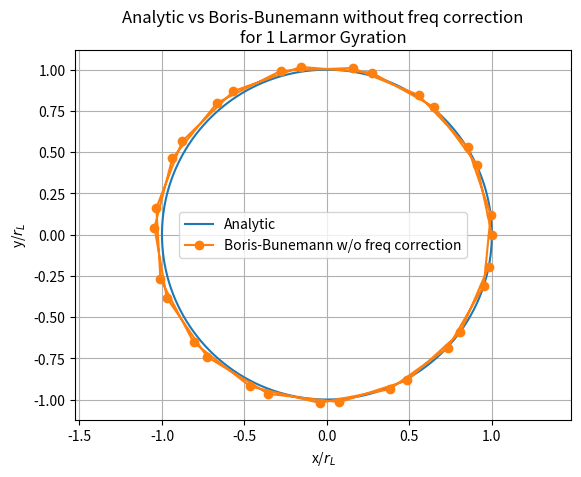
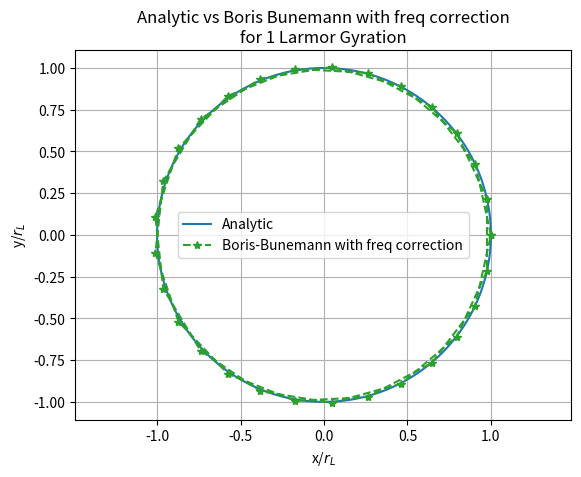
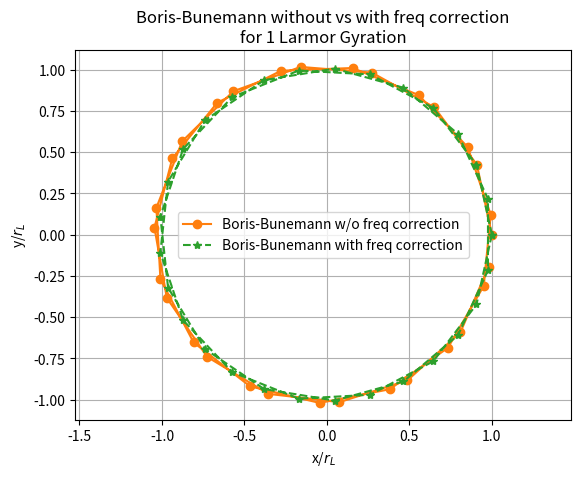
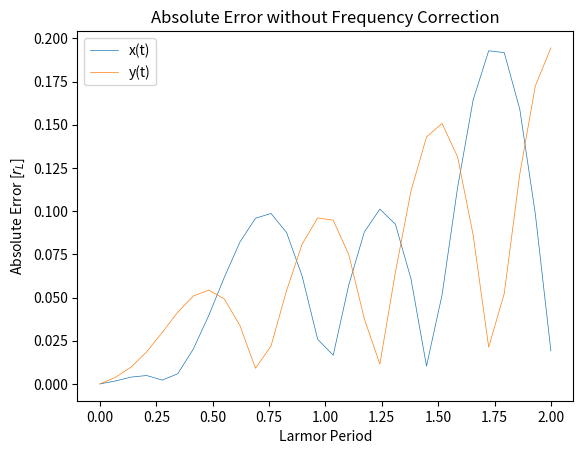
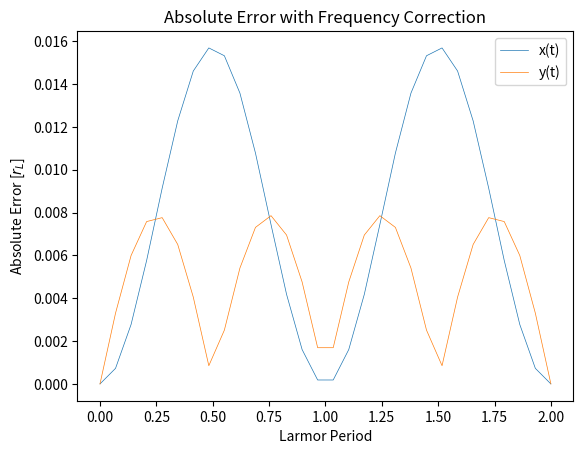
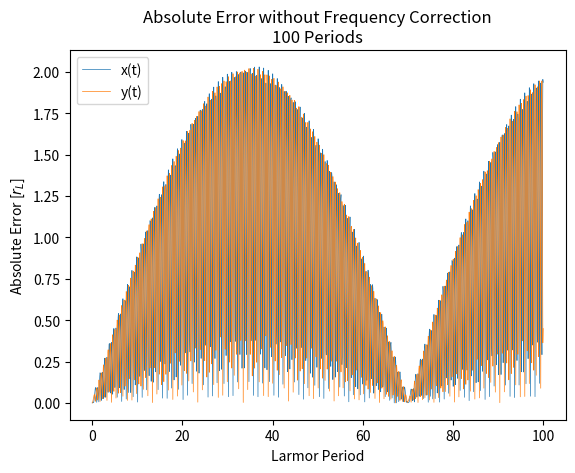
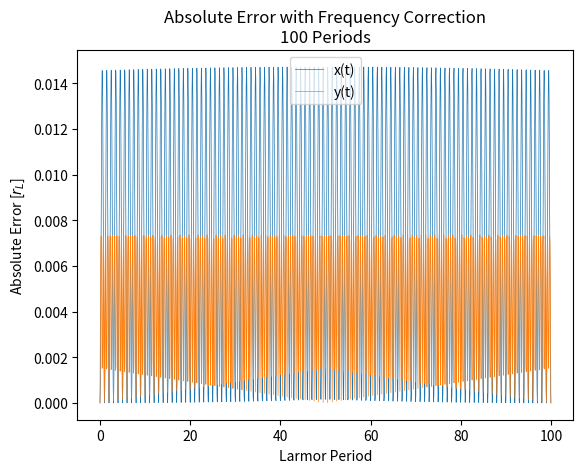

The matplotlib source for these figures, in order:
'''
Application of the Boris-Bunemann solver for the Newton-Lorentz equation.
'''
import numpy as np
import matplotlib.pyplot as plt

qe = 1.602e-19
me = 9.01e-31
PROP_CYCLE = plt.rcParams['axes.prop_cycle']
COLORS = PROP_CYCLE.by_key()['color']

def Bfield(x, y, z):
    Bx = 0
    By = 0
    Bz = 0.1
    return Bx, By, Bz
def Efield(x, y, z):
    Ex = 0
    Ey = 0
    Ez = 0 
    return Ex, Ey, Ez

def freq_correction(x, corrected=True):
    # If we want the freq correction, corrected must be true, else is uncorrected
    alpha = 1
    if corrected and x != 0: # if x is 0, then tanx/x goes to 1
        alpha = np.tan(x)/x
    return alpha

def bb(time, X0, params, corrected=False):
    # does the boris bunemann integration
    # FOR THE FREQUENCY CORRECTION, THE MAGNETIC FIELD IS ASSUMED TO BE ALONG Z
    dt, qmdt2 = params 
    N = np.size(time)
    M = np.size(X0)
    X = np.zeros((N,M))
    X[0,:] = X0
    x = X[0,0] 
    y = X[0, 1]
    z = X[0,2]
    vx = X[0,3] 
    vy = X[0,4]
    vz = X[0,5] 
    for n in range(N-1):
        Ex, Ey, Ez = Efield(x,y,z)
        Bx, By, Bz = Bfield(x,y,z)
        alpha_x = freq_correction(qmdt2*Bx, corrected=corrected)
        alpha_y = freq_correction(qmdt2*By, corrected=corrected)
        alpha_z = freq_correction(qmdt2*Bz, corrected=corrected)

        # Step 1 Half accel (Efield) v-
        vx += qmdt2*Ex*alpha_x
        vy += qmdt2*Ey*alpha_y
        vz += qmdt2*Ez*alpha_z

        # Step 2 Bfield rotation v' and v+
        tx = qmdt2*Bx*alpha_x
        ty = qmdt2*By*alpha_y
        tz = qmdt2*Bz*alpha_z
        tmagsq = tx*tx + ty*ty + tz*tz
        sx = 2*tx/(1 + tmagsq)
        sy = 2*ty/(1 + tmagsq)
        sz = 2*tz/(1 + tmagsq)
        vpx = vx + (vy*tz - vz*ty) 
        vpy = vy + (vz*tx - vx*tz)
        vpz = vz + (vx*ty - vy*tx) 
        vx += vpy*sz - vpz*sy
        vy += vpz*sx - vpx*sz
        vz += vpx*sy - vpy*sx

        # Step 3 Half accel (efield)
        vx += qmdt2*Ex*alpha_x
        vy += qmdt2*Ey*alpha_y
        vz += qmdt2*Ez*alpha_z

        # Step 4 Push Position
        x += vx*dt
        y += vy*dt
        z += vz*dt

        # Store coords into X
        X[n+1, 0] = x
        X[n+1, 1] = y
        X[n+1, 2] = z
        X[n+1, 3] = vx
        X[n+1, 4] = vy
        X[n+1, 5] = vz

    return X

def velocity_push_back(X0, params, corrected=False):
    time = np.zeros(2) # will get the for loop in bb to run once
    X = bb(time, X0, params, corrected=corrected)
    return np.transpose(X)[3:,1] # this will give [vx vy vz] for the n-1/2 timestep

def bb_with_vel_push_back(time, X0, params, corrected=False):
    # Wrapper fn to include velocity push back to the BB integration
    # Velocity push back for 1st time step
    vx0, vy0, vz0 = velocity_push_back(X0, -.5*params, corrected=corrected)

    # Initial state vector with push back
    X0 = np.array([X0[0], X0[1], X0[2], vx0, vy0, vz0])

    # BB integration
    X = bb(time, X0, params, corrected=corrected)

    return X

def analytic(time, larmor_radius, wc=1):
    # time is an array of times
    return larmor_radius*np.cos(wc*time), larmor_radius*np.sin(wc*time) 

def plot_trajectory(xs, ys, labels, title, larmor_radius, linestyles=None, markers=None, colors=None, show=True):
    '''
    xs, ys and labels will be lists where the first entry of each corresponds to one dataset,
    the next entry corresponds to the next dataset and so on.
    '''
    fig, ax = plt.subplots()
    ax.set_title(title)
    ax.set_xlabel('x/$r_L$')
    ax.set_ylabel('y/$r_L$')
    if linestyles is None:
        linestyles = ['-' for i in range(len(xs))]
    if markers is None:
        markers = ['' for i in range(len(xs))]
    if colors is None:
        colors = COLORS[:len(xs)]

    for x, y, label, ls, marker, color in zip(xs, ys, labels, linestyles, markers, colors):
        ax.plot(x/larmor_radius, y/larmor_radius, label=label, ls=ls, marker=marker, color=color)
    ax.legend()
    plt.grid()
    plt.axis('equal')
    if '\n' in title:
        title = title.replace('\n', ' ')
    fig.savefig(f'{title}.png')
    if show:
        plt.show()
    plt.close()

def plot_errors(time, x, y, title, larmor_radius, show=True):
    fig, ax = plt.subplots()
    ax.set_title(title)
    ax.set_ylabel('Absolute Error [$r_L$]')
    ax.set_xlabel('Larmor Period')
    ax.plot(time, x/larmor_radius, linewidth=1/2, label='x(t)')
    ax.plot(time, y/larmor_radius, linewidth=1/2, label='y(t)')

    ax.legend()
    if '\n' in title:
        title = title.replace('\n', ' ')
    fig.savefig(f'{title}.png')
    if show:
        plt.show()
    plt.close()
    
def main():
    # Charge [C], mass [kg]
    Q = -qe
    M = me

    # Bfield [T]
    Bx, By, Bz = Bfield(0, 0, 0)
    Bmag = np.sqrt(Bx*Bx + By*By + Bz*Bz)

    # Cyclotron Freq [rad/s]
    omega_c = np.abs(Q)*Bmag/M

    # Cyclotron Period [s]
    Tc = 2*np.pi/omega_c

    # Initial velocity [m/s]
    vx0 = 0
    vy0 = 1e6
    vz0 = 0

    # Magnitude of v perp
    v0 = np.sqrt(vx0*vx0 + vy0*vy0)

    # Larmor Radius
    r_L = v0/omega_c

    # Initial position [m]
    x0 = r_L
    y0 = 0
    z0 = 0

    # Initial state vector
    X0 = np.array([x0, y0, z0, vx0, vy0, vz0])

    # Time grid [s]
    Nperiods = 2
    Nsteps_per_period = 15 
    time = np.linspace(0, Tc*Nperiods, Nperiods*Nsteps_per_period)
    dt = time[1] - time[0]

    # Parameters for bb
    params = np.array([dt, Q*dt/(M*2)])

    # BB integration with velocity push back
    X_uncorrected = bb_with_vel_push_back(time, X0, params, corrected=False)
    X_corrected   = bb_with_vel_push_back(time, X0, params, corrected=True)

    # Create the analytic solution
    analytic_time = np.linspace(0, 2*np.pi, 1000)
    analytic_x, analytic_y = analytic(analytic_time, r_L)

    # Calculate the absolute errors
    analytic_x_sampled, analytic_y_sampled = analytic(time, r_L, wc=omega_c)

    err_x_unc = np.abs(analytic_x_sampled - X_uncorrected[:,0])
    err_y_unc = np.abs(analytic_y_sampled - X_uncorrected[:,1])

    err_x_cor = np.abs(analytic_x_sampled - X_corrected[:,0])
    err_y_cor = np.abs(analytic_y_sampled - X_corrected[:,1])

    # Do the Boris-Bunemann for 1000 periods
    # 1000 periods makes the graphs hard to read, so 100 periods are used instead with the old naming convention
    Nperiods = 100 
    Nsteps_per_period = 15 
    time_1000 = np.linspace(0, Tc*Nperiods, Nperiods*Nsteps_per_period)
    dt_1000 = time_1000[1] - time_1000[0]
    params_1000 = np.array([dt_1000, Q*dt_1000/(M*2)])

    X_uncorrected_1000 = bb_with_vel_push_back(time_1000, X0, params_1000, corrected=False)
    X_corrected_1000   = bb_with_vel_push_back(time_1000, X0, params_1000, corrected=True)

    analytic_x_sampled_1000, analytic_y_sampled_1000 = analytic(time_1000, r_L, wc=omega_c)

    err_x_unc_1000 = np.abs(analytic_x_sampled_1000 - X_uncorrected_1000[:,0])
    err_y_unc_1000 = np.abs(analytic_y_sampled_1000 - X_uncorrected_1000[:,1])

    err_x_cor_1000 = np.abs(analytic_x_sampled_1000 - X_corrected_1000[:,0])
    err_y_cor_1000 = np.abs(analytic_y_sampled_1000 - X_corrected_1000[:,1])


    # Plot the analytic vs numerical solution (uncorr and corr in 2 subplots)
    plot_trajectory([analytic_x, X_uncorrected[:,0]],
                    [analytic_y, X_uncorrected[:, 1]],
                    ['Analytic', 'Boris-Bunemann w/o freq correction'],
                    'Analytic vs Boris-Bunemann without freq correction\nfor 1 Larmor Gyration',
                    r_L, 
                    markers=['', 'o'],
                    show=False)

    plot_trajectory([analytic_x, X_corrected[:,0]],
                    [analytic_y, X_corrected[:,1]],
                    ['Analytic', 'Boris-Bunemann with freq correction'],
                    'Analytic vs Boris Bunemann with freq correction\nfor 1 Larmor Gyration',
                    r_L,
                    linestyles=['-', 'dashed'],
                    markers=['', '*'],
                    colors=[COLORS[0], COLORS[2]],
                    show=False)

    plot_trajectory([X_uncorrected[:,0], X_corrected[:,0]],
                    [X_uncorrected[:,1], X_corrected[:,1]],
                    ['Boris-Bunemann w/o freq correction', 'Boris-Bunemann with freq correction'],
                    'Boris-Bunemann without vs with freq correction\nfor 1 Larmor Gyration',
                    r_L,
                    linestyles=['-', 'dashed'],
                    markers=['o', '*'],
                    colors=[COLORS[1], COLORS[2]],
                    show=False)

    # Plot the absolute errors for the numerical solutions
    plot_errors(time/Tc,
            err_x_unc,
            err_y_unc,
            'Absolute Error without Frequency Correction',
            r_L,
            show=False)

    plot_errors(time/Tc,
            err_x_cor,
            err_y_cor,
            'Absolute Error with Frequency Correction',
            r_L,
            show=False)

    # Plot the absolute errors for 1000 periods
    plot_errors(time_1000/Tc,
            err_x_unc_1000,
            err_y_unc_1000,
            f'Absolute Error without Frequency Correction\n{Nperiods} Periods',
            r_L,
            show=False)

    plot_errors(time_1000/Tc,
            err_x_cor_1000,
            err_y_cor_1000,
            f'Absolute Error with Frequency Correction\n{Nperiods} Periods',
            r_L,
            show=False)

if __name__ == '__main__':
    main()
